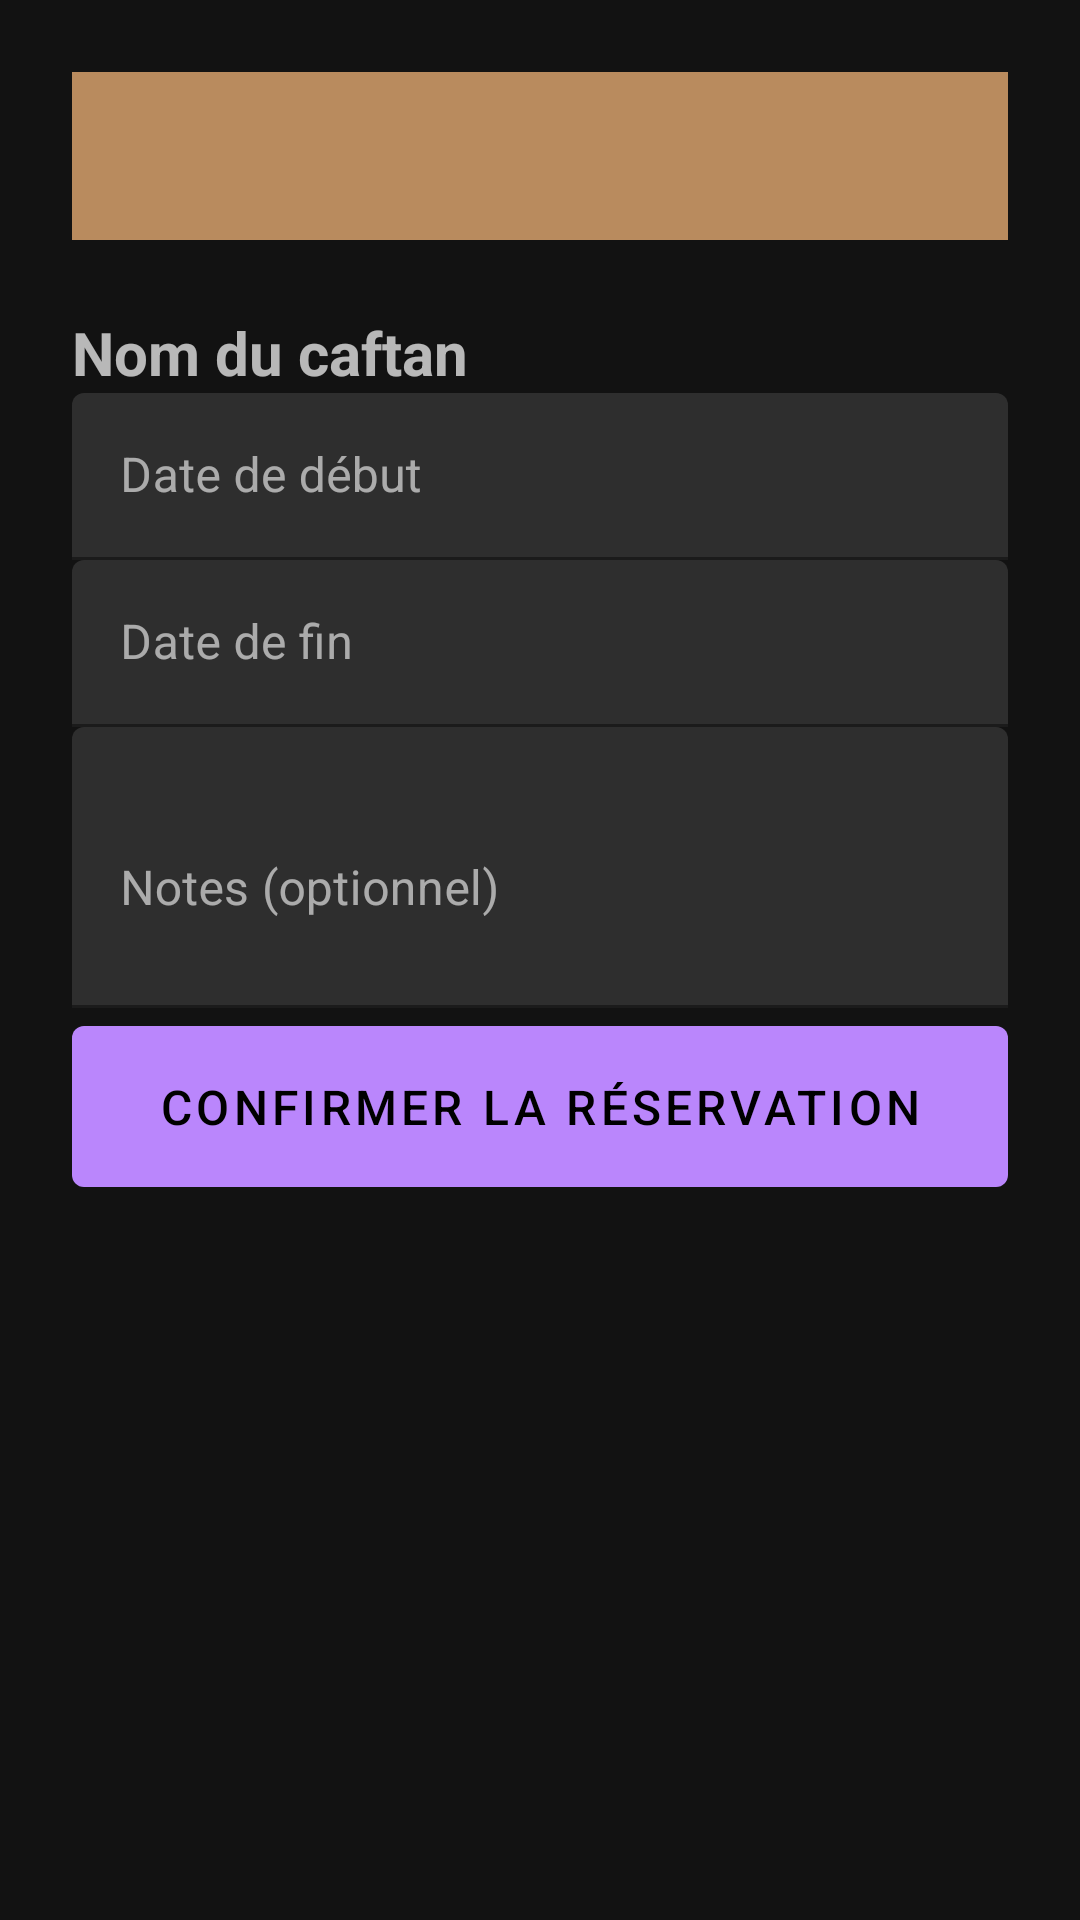

Reconstruct the res/layout file that produces this screen, plus the resources it refers to.
<!-- AndroidManifest.xml: activity theme Theme.MaterialComponents.NoActionBar -->
<!-- res/layout/activity_reservation.xml -->
<?xml version="1.0" encoding="utf-8"?>
<ScrollView xmlns:android="http://schemas.android.com/apk/res/android"
    xmlns:app="http://schemas.android.com/apk/res-auto"
    android:layout_width="match_parent"
    android:layout_height="match_parent"
    android:padding="24dp">

    <androidx.constraintlayout.widget.ConstraintLayout
        android:layout_width="match_parent"
        android:layout_height="wrap_content">

        <androidx.appcompat.widget.Toolbar
            android:id="@+id/toolbar"
            android:layout_width="match_parent"
            android:layout_height="?attr/actionBarSize"
            android:background="@color/primary_color"
            android:theme="@style/ThemeOverlay.AppCompat.Dark.ActionBar"
            app:layout_constraintTop_toTopOf="parent"
            app:popupTheme="@style/ThemeOverlay.AppCompat.Light" />

        <TextView
            android:id="@+id/tvCaftanName"
            android:layout_width="wrap_content"
            android:layout_height="wrap_content"
            android:text="Nom du caftan"
            android:textSize="20sp"
            android:textStyle="bold"
            android:layout_marginTop="24dp"
            android:layout_marginBottom="24dp"
            app:layout_constraintTop_toBottomOf="@+id/toolbar" />

        <com.google.android.material.textfield.TextInputLayout
            android:id="@+id/layoutStartDate"
            android:layout_width="match_parent"
            android:layout_height="wrap_content"
            android:layout_marginBottom="16dp"
            android:hint="Date de début"
            app:boxStrokeColor="@color/primary_color"
            app:layout_constraintTop_toBottomOf="@+id/tvCaftanName">

            <com.google.android.material.textfield.TextInputEditText
                android:id="@+id/etStartDate"
                android:layout_width="match_parent"
                android:layout_height="wrap_content"
                android:inputType="date" />
        </com.google.android.material.textfield.TextInputLayout>

        <com.google.android.material.textfield.TextInputLayout
            android:id="@+id/layoutEndDate"
            android:layout_width="match_parent"
            android:layout_height="wrap_content"
            android:layout_marginBottom="16dp"
            android:hint="Date de fin"
            app:boxStrokeColor="@color/primary_color"
            app:layout_constraintTop_toBottomOf="@+id/layoutStartDate">

            <com.google.android.material.textfield.TextInputEditText
                android:id="@+id/etEndDate"
                android:layout_width="match_parent"
                android:layout_height="wrap_content"
                android:inputType="date" />
        </com.google.android.material.textfield.TextInputLayout>

        <com.google.android.material.textfield.TextInputLayout
            android:id="@+id/layoutNotes"
            android:layout_width="match_parent"
            android:layout_height="wrap_content"
            android:layout_marginBottom="24dp"
            android:hint="Notes (optionnel)"
            app:boxStrokeColor="@color/primary_color"
            app:layout_constraintTop_toBottomOf="@+id/layoutEndDate">

            <com.google.android.material.textfield.TextInputEditText
                android:id="@+id/etNotes"
                android:layout_width="match_parent"
                android:layout_height="wrap_content"
                android:inputType="textMultiLine"
                android:minLines="3" />
        </com.google.android.material.textfield.TextInputLayout>

        <ProgressBar
            android:id="@+id/progressBar"
            android:layout_width="wrap_content"
            android:layout_height="wrap_content"
            android:visibility="gone"
            android:layout_marginBottom="16dp"
            app:layout_constraintTop_toBottomOf="@+id/layoutNotes" />

        <Button
            android:id="@+id/btnSubmit"
            android:layout_width="match_parent"
            android:layout_height="wrap_content"
            android:text="Confirmer la réservation"
            android:textSize="16sp"
            android:padding="16dp"
            app:layout_constraintTop_toBottomOf="@+id/progressBar" />

    </androidx.constraintlayout.widget.ConstraintLayout>

</ScrollView>
<!-- resources referenced by this layout -->
<resources>
  <color name="primary_color">#B98B5E</color>
</resources>
